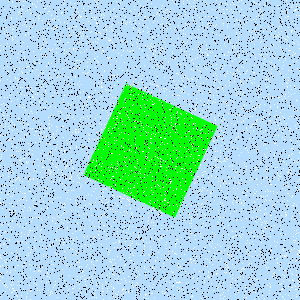

The file beside this chart, header and first rows:
Type, X, Y
Salt, 217, 140
Salt, 234, 45
Salt, 188, 16
Salt, 209, 90
Salt, 277, 103
Salt, 156, 85
Salt, 285, 128
Salt, 170, 155
Salt, 253, 289
Salt, 11, 172
Salt, 34, 271
Salt, 17, 129
Salt, 212, 243
Salt, 91, 49
Salt, 62, 126
Salt, 211, 176
Salt, 47, 272
Salt, 235, 48
Salt, 64, 280
Salt, 182, 91
Salt, 264, 42
Salt, 133, 73
Salt, 268, 79
Salt, 36, 186
Salt, 174, 117
Salt, 21, 281
Salt, 253, 72
Salt, 246, 287
Salt, 94, 94
Salt, 58, 7
Salt, 22, 68
Salt, 293, 146
Salt, 39, 101
Salt, 146, 242
Salt, 8, 194
Salt, 184, 86
Salt, 264, 48
Salt, 134, 166
Salt, 117, 38
Salt, 88, 141
Salt, 84, 30
Salt, 165, 138
Salt, 62, 183
Salt, 62, 12
Salt, 209, 244
Salt, 196, 256
Salt, 296, 275
Salt, 197, 102
Salt, 143, 192
Salt, 208, 272
Salt, 4, 33
Salt, 162, 150
Salt, 295, 125
Salt, 207, 103
Salt, 229, 166
Salt, 55, 28
Salt, 152, 194
Salt, 103, 291
Salt, 190, 56
Salt, 24, 95
... 8,940 more rows
